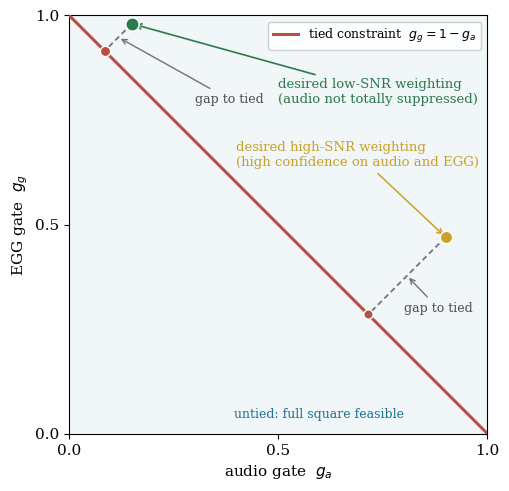

Reproduce this figure in Python. (Note: this script raises an exception after producing the figure.)
#!/usr/bin/env python3
"""
Conceptual schematic of the tied-gating constraint.

Illustrates why a tied gate (g_g = 1 - g_a) is costly under heavy noise: an untied
gate can place (g_a, g_g) anywhere in the unit square, while a tied gate is confined
to the anti-diagonal line. The desired low-SNR weighting (suppress audio, keep EGG)
lies far from that line -> large gap; the high-SNR near-balanced weighting lies close
-> small gap.

IMPORTANT: the plotted points are ILLUSTRATIVE positions, not measured gate values.
The caption in the thesis must state this. The only exact object here is the
constraint line g_g = 1 - g_a, which is a mathematical fact about tied gating.

Usage:
    python -m src.figures.tied_constraint
Outputs:
    tied_constraint_schematic.pdf   (for LaTeX \\includegraphics)
    tied_constraint_schematic.png   (200 dpi preview)
"""

import matplotlib
matplotlib.use("Agg")  # no display needed
import matplotlib.pyplot as plt


# --- thesis figure conventions -------------------------------------------------
plt.rcParams.update({
    "font.family": "DejaVu Serif",
    "font.size": 11,
    "axes.linewidth": 0.8,
})

# colourblind-safe palette (matches the rest of the thesis figures)
CB = {
    "red":   "#B85042",
    "blue":  "#065A82",
    "green": "#2C7A4B",
    "gold":  "#C9A227",
    "slate": "#1C7293",
}


def foot_on_line(gx, gy):
    """Foot of the perpendicular from (gx, gy) onto the line g_a + g_g = 1.

    This is the closest reachable point for a tied gate, i.e. the best a tied gate
    can do when the desired weighting is (gx, gy).
    """
    t = (gx + gy - 1.0) / 2.0
    return gx - t, gy - t


def main():
    fig, ax = plt.subplots(figsize=(5.2, 5.2))

    # untied feasible region = full unit square (faint fill)
    ax.add_patch(plt.Rectangle((0, 0), 1, 1, facecolor=CB["slate"],
                               alpha=0.06, edgecolor="none", zorder=0))

    # tied constraint line g_g = 1 - g_a
    ax.plot([0, 1], [1, 0], color=CB["red"], lw=2.2, zorder=3,
            label=r"tied constraint  $g_g = 1 - g_a$")

    # --- low-SNR desired point: suppress BOTH (bad audio + uninformative EGG) ---
    # The case tying cannot represent: g_a low AND g_g low, summing well below 1 and
    # so lying FAR from the line -> large gap. Tying pins g_g = 1 - g_a, forcing EGG
    # high when audio is suppressed, whether or not EGG is informative.
    lx, ly = 0.15, 0.98
    lpx, lpy = foot_on_line(lx, ly)
    ax.plot([lx, lpx], [ly, lpy], ls=(0, (3, 2)), color="0.45", lw=1.3, zorder=4)
    ax.scatter([lx], [ly], s=95, color=CB["green"], zorder=6,
               edgecolor="white", lw=1.2)
    ax.scatter([lpx], [lpy], s=55, color=CB["red"], zorder=6,
               edgecolor="white", lw=1.0)
    ax.annotate("desired low-SNR weighting \n(audio not totally suppressed)",
                xy=(lx, ly), xytext=(0.5, 0.85), fontsize=9.5, color=CB["green"],
                ha="left", va="top",
                arrowprops=dict(arrowstyle="->", color=CB["green"], lw=1.2))

    # --- high-SNR desired point: near-complementary -> ON the line, small gap ---
    hx, hy = 0.9, 0.47
    hpx, hpy = foot_on_line(hx, hy)
    ax.plot([hx, hpx], [hy, hpy], ls=(0, (3, 2)), color="0.45", lw=1.3, zorder=4)
    ax.scatter([hx], [hy], s=80, color=CB["gold"], zorder=6,
               edgecolor="white", lw=1.1)
    ax.scatter([hpx], [hpy], s=45, color=CB["red"], zorder=6,
               edgecolor="white", lw=1.0)
    ax.annotate("desired high-SNR weighting\n(high confidence on audio and EGG)",
                xy=(hx, hy), xytext=(0.4, 0.7), fontsize=9.5, color=CB["gold"],
                ha="left", va="top",
                arrowprops=dict(arrowstyle="->", color=CB["gold"], lw=1.1))

    # --- gap annotations -------------------------------------------------------
    ax.annotate("gap to tied",
                xy=((lx + lpx) / 2, (ly + lpy) / 2),
                xytext=(0.30, 0.8), fontsize=9, color="0.30",
                ha="left", va="center",
                arrowprops=dict(arrowstyle="->", color="0.45", lw=1.0))
    ax.annotate("gap to tied",
                xy=((hx + hpx) / 2, (hy + hpy) / 2),
                xytext=(0.80, 0.3), fontsize=9, color="0.30",
                ha="left", va="center",
                arrowprops=dict(arrowstyle="->", color="0.45", lw=1.0))

    # --- axes cosmetics --------------------------------------------------------
    ax.set_xlim(0, 1)
    ax.set_ylim(0, 1)
    ax.set_xlabel(r"audio gate  $g_a$")
    ax.set_ylabel(r"EGG gate  $g_g$")
    ax.set_xticks([0, 0.5, 1])
    ax.set_yticks([0, 0.5, 1])
    ax.set_aspect("equal")
    ax.text(0.8, 0.03, "untied: full square feasible",
            ha="right", va="bottom", fontsize=9, color=CB["slate"])
    ax.legend(loc="upper right", fontsize=9, frameon=True, framealpha=0.92)

    fig.tight_layout()
    fig.savefig("figures/tied_constraint_schematic.pdf", bbox_inches="tight")
    print("wrote tied_constraint_schematic.pdf")


if __name__ == "__main__":
    main()
